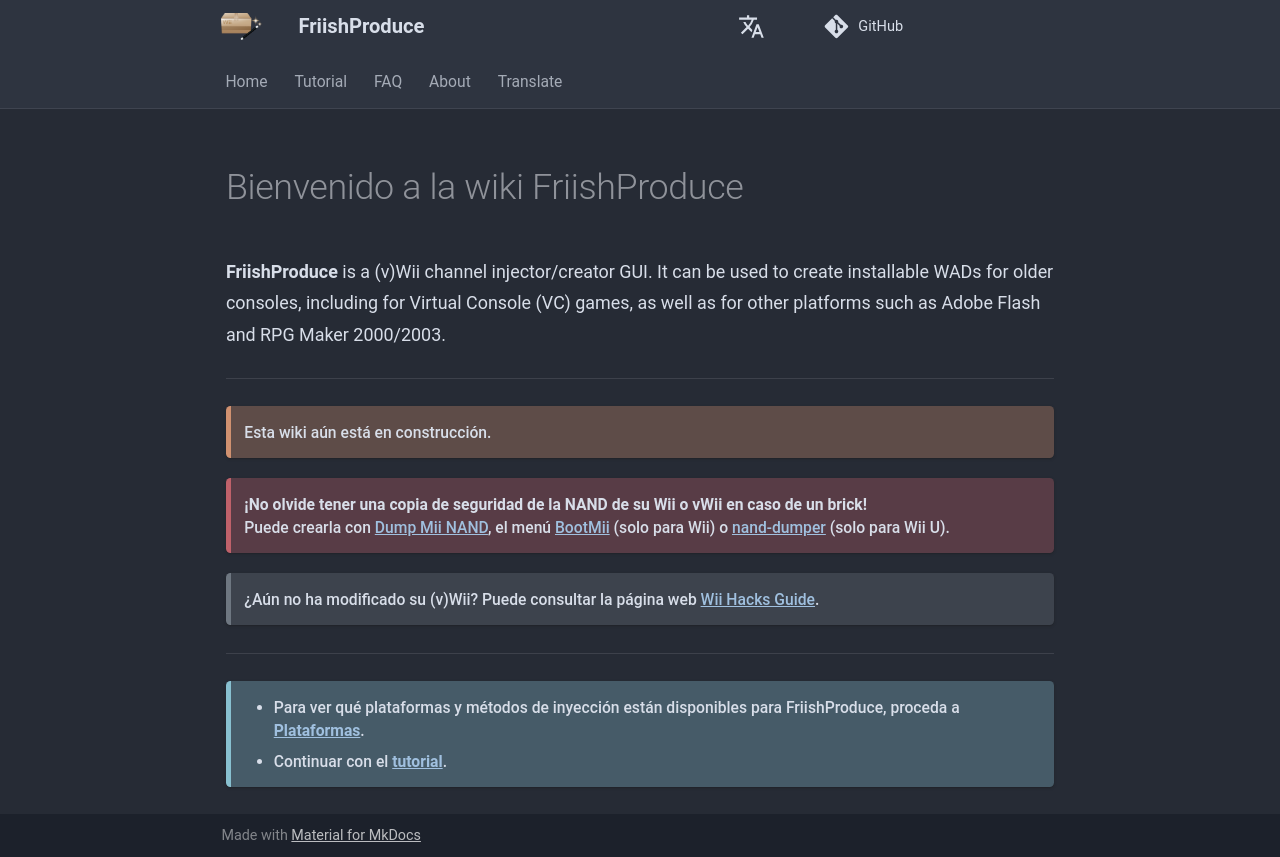

repository: CatmanFan/FriishProduce · page: es/index.html · generator: mkdocs

---
hide:
  - navigation
  - toc
---

# Bienvenido a la wiki FriishProduce

**FriishProduce** is a (v)Wii channel injector/creator GUI.
It can be used to create installable WADs for older consoles, including for Virtual Console (VC) games, as well as for other platforms such as Adobe Flash and RPG Maker 2000/2003.

----

!!! warning ""
	
	Esta wiki aún está en construcción.

!!! danger ""

	**¡No olvide tener una copia de seguridad de la NAND de su Wii o vWii en caso de un brick!**<br />
	Puede crearla con [Dump Mii NAND](https://oscwii.org/library/app/DmpMiNND), el menú [BootMii](https://wii.hacks.guide/bootmii.html) (solo para Wii) o [nand-dumper](https://hb-app.store/wiiu/nanddumper) (solo para Wii U).

!!! note ""

	¿Aún no ha modificado su (v)Wii? Puede consultar la página web [Wii Hacks Guide](https://wii.hacks.guide/).

----

!!! tip ""
	
	* Para ver qué plataformas y métodos de inyección están disponibles para FriishProduce, proceda a **[Plataformas](platforms.md)**.
	* Continuar con el **[tutorial](tutorial.md)**.
